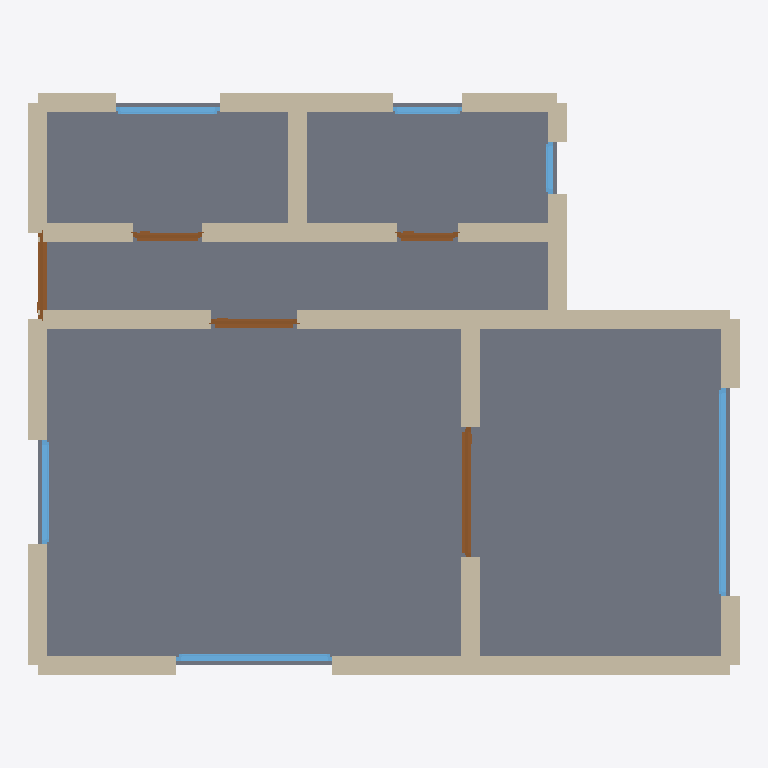
Plan cut of the same IFC building model at storey 'Ground Floor' (level 0.00 m, cut at 1.40 m), seen from above with north up, elements coloured by IFC class: 23 walls (beige), 6 windows (light blue), 5 doors (brown), 1 slab (grey). Cut surfaces are drawn darker.
Extent 8.2 m × 6.7 m × 2.8 m (x, y, z). Storeys (1): Ground Floor at 0.00 m. Elements (35): 23 IfcWall, 6 IfcWindow, 5 IfcDoor, 1 IfcSlab.

HEADER;
FILE_DESCRIPTION(('ViewDefinition[DesignTransferView]'),'2;1');
FILE_NAME('/dev/null','2026-05-05T15:30:14+05:30',(''),(''),'IfcOpenShell 0.8.5','IfcOpenShell 0.8.5','Nobody');
FILE_SCHEMA(('IFC4'));
ENDSEC;
DATA;
#1=IFCPROJECT('2vl8Jhhrb8u9tqkMubg1hM',$,'A compact Kiel Zwei-Zimmer overlooking the Kieler Foerde — L',$,$,$,$,(#10),#5);
#12=IFCSITE('3cuikIBcD7t8sjZdC7GSi_',$,'Site',$,$,$,$,$,$,$,$,$,$,$);
#13=IFCBUILDING('2Ba2S_E3n7xO7nvcUHKg87',$,'Building',$,$,$,$,$,$,$,$,$);
#16=IFCBUILDINGSTOREY('2NFEkdwRnDs8Txc$MDvHgR',$,'Ground Floor',$,$,#22,$,$,$,$);
#1416=IFCSLAB('27v48VF05ARgwoyB6K3KXn',$,'Floor',$,$,#1433,#1428,$,.FLOOR.);
#46=IFCWALL('3Oc4PrKkb7yuFtIiZJnUwM',$,'Exterior Wall',$,$,#67,#62,$,$);
#200=IFCWALL('0tci1$TU53ugZVTwbU8RpY',$,'Exterior Wall',$,$,#221,#216,$,$);
#354=IFCWALL('0CMgvz7k9EHftLqUKROx8E',$,'Interior Wall',$,$,#375,#370,$,$);
#112=IFCWALL('2X4VGmjXPAUOL$xNYjktMQ',$,'Exterior Wall',$,$,#133,#128,$,$);
#376=IFCWALL('2DhKHv1NP0ufMeORg1tuHN',$,'Interior Wall',$,$,#397,#392,$,$);
#23=IFCWALL('0al6iWtPL2tR6GT3$aXZVQ',$,'Exterior Wall',$,$,#45,#39,$,$);
#244=IFCWALL('02$z$avdfCufQ1aK4zPr0g',$,'Exterior Wall',$,$,#265,#260,$,$);
#266=IFCWALL('00udop_uLCKgd$kNN3jF0a',$,'Exterior Wall',$,$,#287,#282,$,$);
#134=IFCWALL('2vUlcj32TCM9lKOGlyk$wi',$,'Exterior Wall',$,$,#155,#150,$,$);
#288=IFCWALL('3K85GWMw93EeI16a6f35FG',$,'Exterior Wall',$,$,#309,#304,$,$);
#508=IFCWALL('2y3ID5xNb2oQOSDh_H$tMd',$,'Interior Wall',$,$,#529,#524,$,$);
#332=IFCWALL('0yHYGj05X45PhQLCLrPLLY',$,'Interior Wall',$,$,#353,#348,$,$);
#486=IFCWALL('0SSshg$GHAJOL9chJ6XTjy',$,'Interior Wall',$,$,#507,#502,$,$);
#310=IFCWALL('3zvhDn0MXBrQaqqQq8G7z_',$,'Interior Wall',$,$,#331,#326,$,$);
#420=IFCWALL('23cZ1lqq19_e0KJ5GrW6DL',$,'Interior Wall',$,$,#441,#436,$,$);
#178=IFCWALL('1UZv3MYInEI9CHyIy5VboR',$,'Exterior Wall',$,$,#199,#194,$,$);
#464=IFCWALL('2kM7j8R_j3JgP2s3FTjNDE',$,'Interior Wall',$,$,#485,#480,$,$);
#442=IFCWALL('2jycj7RkD5FR1vjnZh0CQA',$,'Interior Wall',$,$,#463,#458,$,$);
#222=IFCWALL('2PERAjmy94Zhvigq6qhbbW',$,'Exterior Wall',$,$,#243,#238,$,$);
#398=IFCWALL('23UVJFyAzD3wEHHE9v5P_c',$,'Interior Wall',$,$,#419,#414,$,$);
#1065=IFCWINDOW('1pK$XmyYn46gCVGLzrFyQe',$,'Window',$,$,#1119,#1114,$,1.2,2.4,$,$,$);
#90=IFCWALL('0WCkLqRLL43BCHyA29f3Kj',$,'Exterior Wall',$,$,#111,#106,$,$);
#68=IFCWALL('2vltBnOT56eu0wNV2NbndU',$,'Exterior Wall',$,$,#89,#84,$,$);
#700=IFCDOOR('32bmyCBvH8M9IOxZu1eWhz',$,'Door',$,$,#784,#779,$,2.1,1.5,$,$,$);
#955=IFCWINDOW('1tSedMY6X9NOfpZMHkoNS5',$,'Window',$,$,#1009,#1004,$,1.2,1.8,$,$,$);
#615=IFCDOOR('3GqmYuijPFEgNaiLHt9Gg7',$,'Door',$,$,#699,#694,$,2.1,1.0,$,$,$);
#156=IFCWALL('3nZxHQdmX9UxbfifljsCjO',$,'Exterior Wall',$,$,#177,#172,$,$);
#1010=IFCWINDOW('3oJ7ud3rX3AAr9yOW1C$ki',$,'Window',$,$,#1064,#1059,$,1.2,1.2,$,$,$);
#1120=IFCWINDOW('2_xMRgyYD7Vh4Mq496SgTt',$,'Window',$,$,#1174,#1169,$,1.2,1.2,$,$,$);
#530=IFCDOOR('11UYDXd8188A3bOzbZ_Jrl',$,'Door',$,$,#614,#609,$,2.1,1.0,$,$,$);
#785=IFCDOOR('0KFxr02nbC2RHiwXYNeL6l',$,'Door',$,$,#869,#864,$,2.1,0.8,$,$,$);
#870=IFCDOOR('3o73I_HczDCRLlh6HMuNx2',$,'Door',$,$,#954,#949,$,2.1,0.7,$,$,$);
#1230=IFCWINDOW('3pNdG9Sk99GfGFL1Al0lcB',$,'Window',$,$,#1284,#1279,$,1.2,0.8,$,$,$);
#1175=IFCWINDOW('0GJ9xr455AkRQ_4mYo5Sgq',$,'Window',$,$,#1229,#1224,$,1.2,0.6,$,$,$);
ENDSEC;
